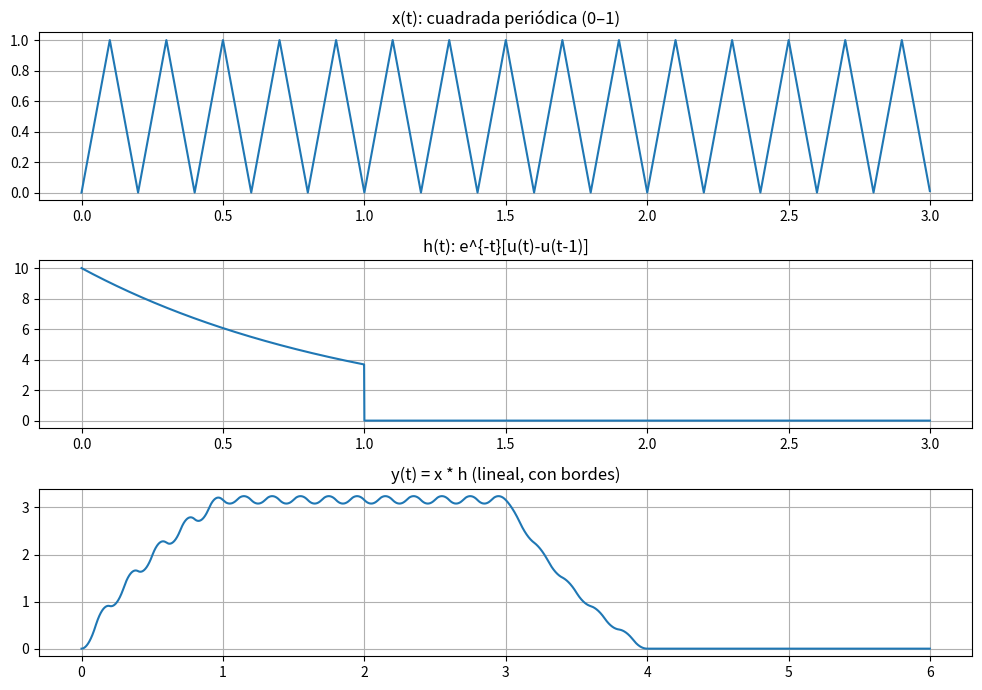

Here is the Python script that generated this plot:
import numpy as np
import matplotlib.pyplot as plt
from scipy import signal

# === Parámetros (mismo estilo), solo más duración para evitar bordes ===
fs = 1000
dt = 1/fs
T_total = 3.0                      # > 1 s para ver régimen
t = np.arange(0, T_total, dt)
f = 5                              # Hz (mismo que antes)

# === Señal periódica cuadrada como en tus pasos (0..1) ===
tri = signal.sawtooth(2*np.pi*f*t, width=0.5)    # [-1,1]
tri_n = (tri+1)/2                # [0,1]  <<— igual que en Paso 1

# === Escalón unitario como en tus pasos ===
u = lambda x: np.where(x >= 0, 1, 0)

# === Respuesta al impulso (aperiódica) EXACTA de Paso 2 ===
x_exp_dec = np.exp(-t) * (u(t) - u(t - 1))   # e^{-t}[u(t)-u(t-1)]


#Escalamiento de la respuesta al impulso
A = 10
x_exp_dec = A * x_exp_dec  # este seria como un "h"



# === Convolución continua aproximada ===
y = np.convolve(tri_n, x_exp_dec, mode='full') * dt
t_y = np.arange(t[0]+t[0], t[-1]+t[-1]+dt, dt)[:len(y)]

# --- Gráficos generales ---
plt.figure(figsize=(10,7))
plt.subplot(3,1,1); plt.plot(t, tri_n);      plt.title('x(t): cuadrada periódica (0–1)');       plt.grid(True)
plt.subplot(3,1,2); plt.plot(t, x_exp_dec); plt.title('h(t): e^{-t}[u(t)-u(t-1)]');            plt.grid(True)
plt.subplot(3,1,3); plt.plot(t_y, y);       plt.title('y(t) = x * h (lineal, con bordes)');    plt.grid(True)
plt.tight_layout(); plt.show()
